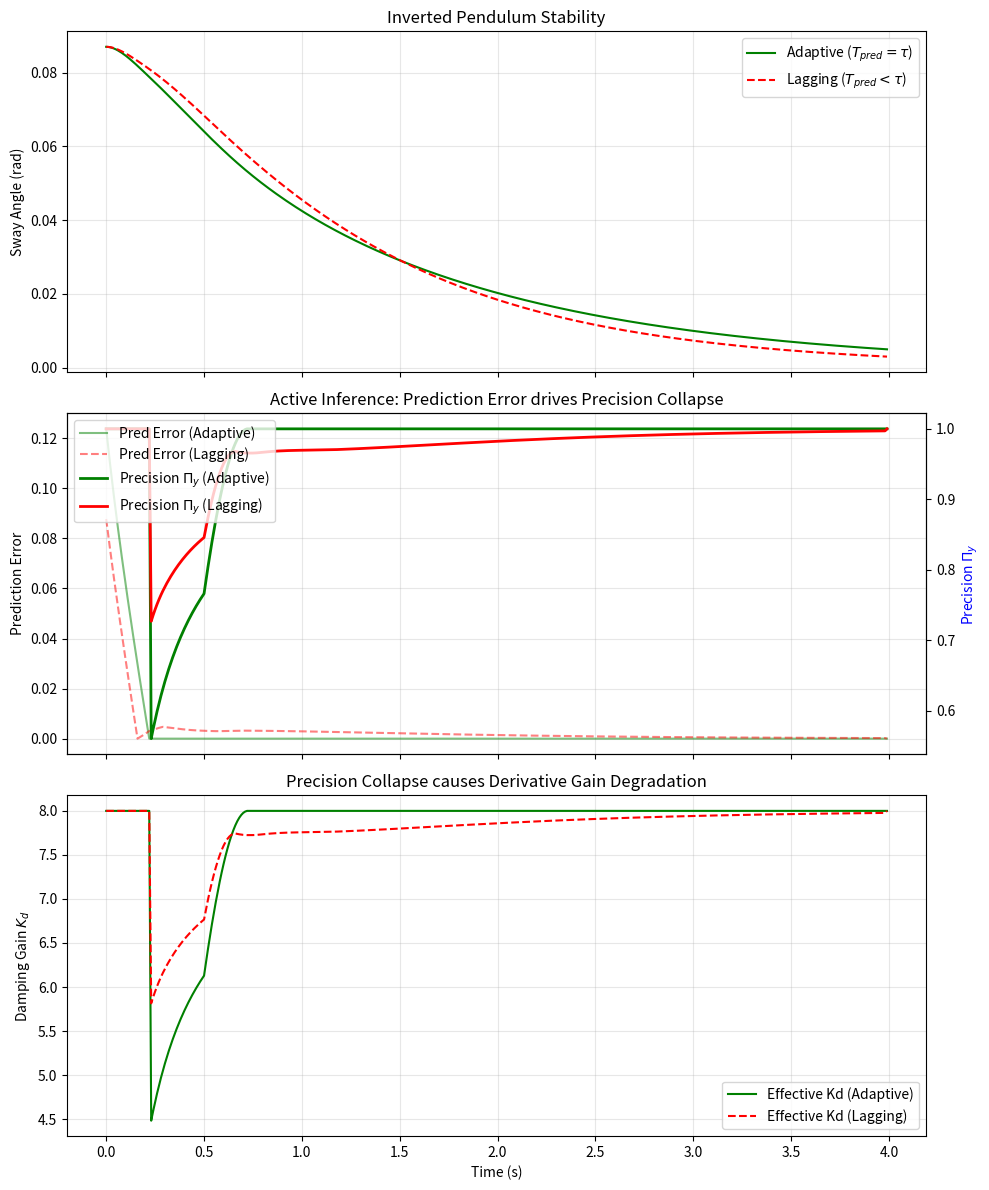

Write Python code to recreate this figure.
import numpy as np
import matplotlib
matplotlib.use('Agg')
import matplotlib.pyplot as plt
import os
import pandas as pd

def setup_directories():
    os.makedirs('outputs/embodied_time', exist_ok=True)

def dynamics(x, u, g=9.81, L=1.0, m=1.0):
    """Non-linear inverted pendulum dynamics."""
    # Applying state bounding constraints to prevent scalar power overflow
    theta = np.clip(x[0], -10.0, 10.0)
    omega = np.clip(x[1], -10.0, 10.0)

    dtheta = omega
    # Equation of motion: ml^2 \ddot{\theta} = mgl \sin(\theta) + u
    domega = (g / L) * np.sin(theta) + u / (m * L**2)
    return np.array([dtheta, domega])

def rk4(x, u, dt, L=1.0, m=1.0):
    """Runge-Kutta 4 integration."""
    k1 = dynamics(x, u, L=L, m=m)
    k2 = dynamics(x + 0.5 * dt * k1, u, L=L, m=m)
    k3 = dynamics(x + 0.5 * dt * k2, u, L=L, m=m)
    k4 = dynamics(x + dt * k3, u, L=L, m=m)
    return x + (dt / 6.0) * (k1 + 2*k2 + 2*k3 + k4)

def simulate_agent_active_inference(tau, T_pred, precision_collapse=False, L=1.0, m=1.0, Kp_base=20.0, Kd_base=8.0, T=4.0, dt=0.01):
    """
    Simulates a predictive agent mapping Active Inference precision collapse to PID control degradation.
    """
    steps = int(T / dt)
    delay_steps = int(tau / dt)
    pred_steps = int(T_pred / dt)

    x = np.zeros((steps, 2))
    u = np.zeros(steps)
    pred_error = np.zeros(steps)
    precision_pi = np.ones(steps)
    kd_effective = np.ones(steps) * Kd_base

    # Initial condition: 5 degrees perturbation (0.087 rad)
    x[0] = np.array([0.087, 0.0])

    stable = True

    for i in range(steps - 1):
        obs_idx = max(0, i - delay_steps)
        x_obs = x[obs_idx]

        # Predict state forward by T_pred
        x_hat = np.copy(x_obs)
        if pred_steps > 0:
            for j in range(pred_steps):
                idx_u = obs_idx + j
                if idx_u < i:
                    u_hat = u[idx_u]
                else:
                    u_hat = 0.0 # No action assumed in the un-acted future
                x_hat = rk4(x_hat, u_hat, dt, L=L, m=m)

        pred_error[i] = np.linalg.norm(x_hat - x[i])

        # Active Inference mapping:
        # Precision (Pi_y) collapses if prediction error is high over time (e.g., mismatch between T_pred and tau)
        # We simulate this dynamically by reducing Precision when error is high
        if precision_collapse and i > delay_steps:
            # Simple moving average of past error
            recent_error = np.mean(pred_error[max(0, i-50):i])
            # Precision drops exponentially with sustained error
            precision_pi[i] = np.exp(-10.0 * recent_error)

        # Kd degrades linearly with precision collapse
        kd_effective[i] = Kd_base * precision_pi[i]

        # Control based on predicted state
        u[i] = -Kp_base * x_hat[0] - kd_effective[i] * x_hat[1]
        x[i+1] = rk4(x[i], u[i], dt, L=L, m=m)

        if abs(x[i+1, 0]) > np.pi/2:
            stable = False
            pred_error[i:] = np.nan
            precision_pi[i:] = np.nan
            kd_effective[i:] = np.nan
            u[i:] = np.nan
            break

    # Calculate Total Energy Cost as proxy for Free Energy
    total_effort = np.sum(np.abs(np.nan_to_num(u))*dt)
    mean_error = np.nanmean(pred_error)

    return stable, total_effort, mean_error, x, u, pred_error, precision_pi, kd_effective

def exp_active_inference_collapse():
    print("Running Active Inference Time Perception Experiment...")

    # We simulate an adolescent with physical delay tau=0.22s.
    tau = 0.22
    L = 1.6

    # Case 1: Adaptive (T_pred = tau, precision maintained)
    stable_A, effort_A, err_A, x_A, u_A, pe_A, pi_A, kd_A = simulate_agent_active_inference(tau, tau, precision_collapse=True, L=L)

    # Case 2: Temporal Lag (T_pred < tau, precision collapses)
    lagging_T_pred = tau - 0.05
    stable_B, effort_B, err_B, x_B, u_B, pe_B, pi_B, kd_B = simulate_agent_active_inference(tau, lagging_T_pred, precision_collapse=True, L=L)

    # Save Results
    T = 4.0
    dt = 0.01
    time_axis = np.arange(0, T, dt)

    df = pd.DataFrame({
        'Time': time_axis,
        'Theta_Adaptive': x_A[:,0],
        'Theta_Lagging': x_B[:,0],
        'Precision_Adaptive': pi_A,
        'Precision_Lagging': pi_B,
        'Kd_Adaptive': kd_A,
        'Kd_Lagging': kd_B,
        'PredError_Adaptive': pe_A,
        'PredError_Lagging': pe_B
    })

    df.to_csv('outputs/embodied_time/active_inference_time_perception.csv', index=False)

    # Plotting
    fig, axs = plt.subplots(3, 1, figsize=(10, 12), sharex=True)

    # Plot 1: Angle
    axs[0].plot(time_axis, x_A[:,0], 'g-', label=r'Adaptive ($T_{pred} = \tau$)')
    axs[0].plot(time_axis, x_B[:,0], 'r--', label=r'Lagging ($T_{pred} < \tau$)')
    axs[0].set_ylabel('Sway Angle (rad)')
    axs[0].set_title('Inverted Pendulum Stability')
    axs[0].legend()
    axs[0].grid(True, alpha=0.3)

    # Plot 2: Prediction Error & Precision
    axs[1].plot(time_axis, pe_A, 'g-', alpha=0.5, label='Pred Error (Adaptive)')
    axs[1].plot(time_axis, pe_B, 'r--', alpha=0.5, label='Pred Error (Lagging)')
    ax1_twin = axs[1].twinx()
    ax1_twin.plot(time_axis, pi_A, 'g-', linewidth=2, label=r'Precision $\Pi_y$ (Adaptive)')
    ax1_twin.plot(time_axis, pi_B, 'r-', linewidth=2, label=r'Precision $\Pi_y$ (Lagging)')
    axs[1].set_ylabel('Prediction Error')
    ax1_twin.set_ylabel(r'Precision $\Pi_y$', color='b')
    axs[1].set_title('Active Inference: Prediction Error drives Precision Collapse')
    lines, labels = axs[1].get_legend_handles_labels()
    lines2, labels2 = ax1_twin.get_legend_handles_labels()
    ax1_twin.legend(lines + lines2, labels + labels2, loc='upper left')
    axs[1].grid(True, alpha=0.3)

    # Plot 3: Effective Damping (Kd)
    axs[2].plot(time_axis, kd_A, 'g-', label='Effective Kd (Adaptive)')
    axs[2].plot(time_axis, kd_B, 'r--', label='Effective Kd (Lagging)')
    axs[2].set_ylabel('Damping Gain $K_d$')
    axs[2].set_xlabel('Time (s)')
    axs[2].set_title('Precision Collapse causes Derivative Gain Degradation')
    axs[2].legend()
    axs[2].grid(True, alpha=0.3)

    plt.tight_layout()
    plt.savefig('outputs/embodied_time/active_inference_time_perception.png', dpi=300)
    plt.close()

    print("Experiment complete. Outputs saved.")

if __name__ == "__main__":
    setup_directories()
    exp_active_inference_collapse()
